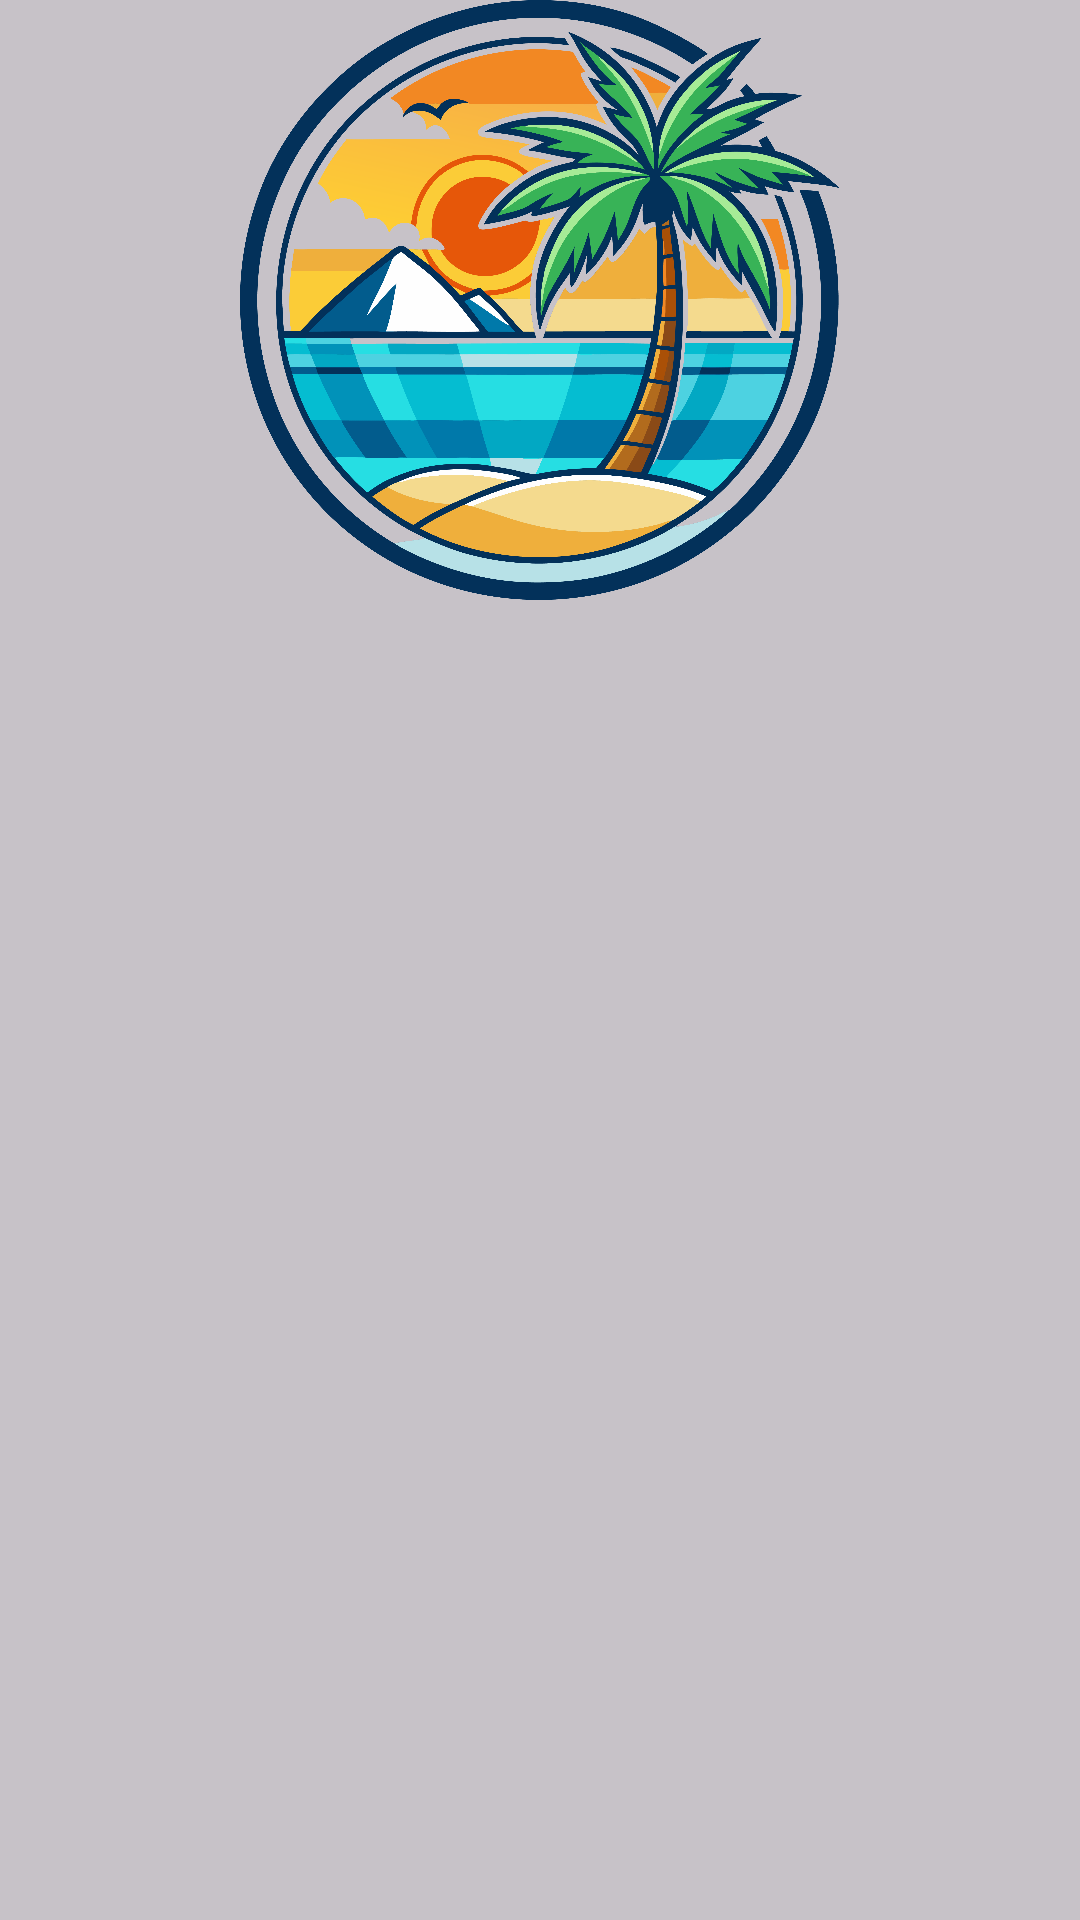

Here is an Android app screen rendered from its layout file. Give the layout XML and the strings, colors and styles it references.
<!-- AndroidManifest.xml: application theme Theme.OasisPJ -->
<!-- res/layout/header_layout.xml -->
<?xml version="1.0" encoding="utf-8"?>
<androidx.constraintlayout.widget.ConstraintLayout xmlns:android="http://schemas.android.com/apk/res/android"
    xmlns:app="http://schemas.android.com/apk/res-auto"
    android:background="@color/cardview_shadow_start_color"
    android:layout_width="match_parent"
    android:layout_height="match_parent">

    <ImageView
        android:layout_width="200dp"
        android:layout_height="200dp"
        android:background="@drawable/img_oasis"
        app:layout_constraintEnd_toEndOf="parent"
        app:layout_constraintStart_toStartOf="parent"
        app:layout_constraintTop_toTopOf="parent" />
</androidx.constraintlayout.widget.ConstraintLayout>
<!-- resources referenced by this layout -->
<resources>
  <!-- drawable img_oasis: png bitmap (drawable, 646883 bytes) -->
  <style name="Theme.OasisPJ" parent="Base.Theme.OasisPJ" />
  <style name="Base.Theme.OasisPJ" parent="Theme.Material3.DayNight.NoActionBar">
          
          
      </style>
</resources>
